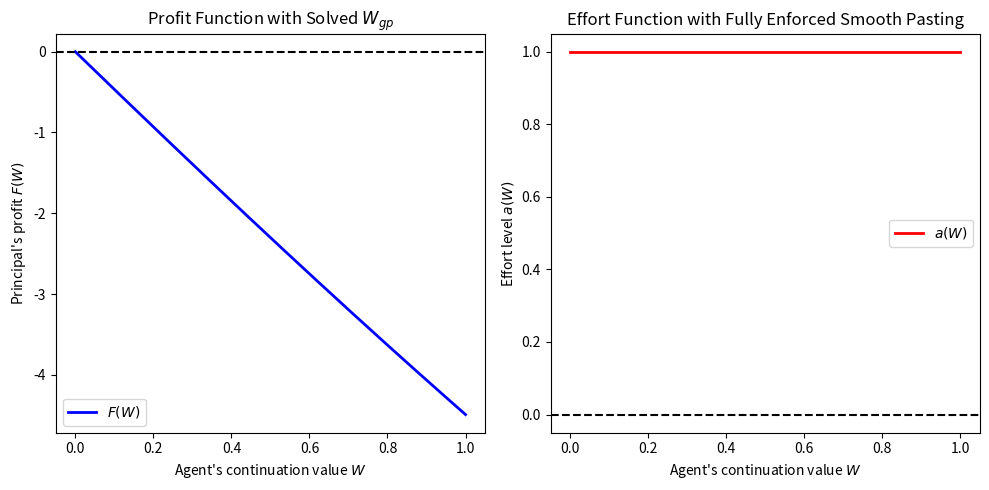

Write the Python code that produced this figure.
# %%
import numpy as np
import matplotlib.pyplot as plt
from scipy.integrate import solve_bvp
from scipy.optimize import root

# --- MODEL PARAMETERS ---
r = 0.1      # Discount rate
sigma = 1.0  # Volatility of output process

# --- AGENT'S UTILITY AND COST FUNCTIONS ---
def u(c):
    """ Utility function: u(c) = sqrt(c) """
    return np.sqrt(c)

def h(a):
    """ Cost of effort function: h(a) = 0.5 * a^2 + 0.4 * a """
    return 0.5 * a**2 + 0.4 * a

def h_prime(a):
    """ Derivative of h(a): h'(a) = a + 0.4 """
    return a + 0.4

# --- TERMINATION VALUE FUNCTIONS ---
def F0(W):
    """ Retirement consumption function: F0(W) = -W^2 """
    return -W**2

def F0_prime(W):
    """ First derivative of F0(W) """
    return -2 * W

# --- HJB EQUATION ---
def F_ode(W, F):
    """ System of ODEs: F''(W) and F'(W) """
    F_prime = F[1]
    a_opt = np.clip((1 - F_prime) / 2, 0, 1)  # Optimal effort

    # Incentive sensitivity y(a)
    y_a = h_prime(a_opt)

    # Consumption c(W)
    with np.errstate(divide='ignore', invalid='ignore'):
        c_opt = np.where(F_prime < 0, (1 / (-F_prime))**2, 0)

    # Drift of W process
    drift_W = r * (W - u(c_opt) + h(a_opt))

    # Second-order differential equation for F(W)
    F_double_prime = (-r * (a_opt - c_opt) - F_prime * drift_W) / (0.5 * sigma**2 * y_a**2)

    return np.vstack((F_prime, F_double_prime))

# --- BOUNDARY CONDITIONS ---
def bc(ya, yb, W_gp):
    """ Boundary conditions at W = 0 and dynamically solved W_gp """
    return np.array([
        ya[0],                # F(0) = 0
        float(yb[0]) - float(F0(W_gp))  # Ensure both values are scalars
    ])

# %%

# --- SOLVE FOR W_gp DYNAMICALLY ---
def residual(W_gp_guess):
    """ Solve for W_gp such that F'(W_gp) = -2W_gp """
    sol_temp = solve_bvp(F_ode, lambda ya, yb: bc(ya, yb, W_gp_guess), W_mesh, F_init)
    return sol_temp.y[1, -1] - F0_prime(W_gp_guess)  # Ensure F'(W_gp) = -2W_gp

# Define mesh and initial conditions
W_mesh = np.linspace(0, 1.0, 500)  # High resolution
F_init = np.zeros((2, W_mesh.shape[0]))  # Initial guess

# Solve for W_gp dynamically
W_gp_solution = root(residual, 1.0)  # Initial guess: W_gp = 1.0
W_gp_final = float(W_gp_solution.x[0])  # Extract the correct W_gp

# Solve BVP with the dynamically found W_gp
sol_corrected = solve_bvp(F_ode, lambda ya, yb: bc(ya, yb, W_gp_final), W_mesh, F_init)

# --- EXTRACT RESULTS ---
W_vals, F_vals = sol_corrected.x, sol_corrected.y[0]
F_prime_vals = sol_corrected.y[1]
a_vals = np.clip((1 - F_prime_vals) / 2, 0, 1)  # Optimal effort

# --- PLOT RESULTS ---

plt.figure(figsize=(10, 5))

# Plot Principal's Value Function F(W)
plt.subplot(1, 2, 1)
plt.plot(W_vals, F_vals, label=r"$F(W)$", color='blue', linewidth=2)
plt.xlabel(r"Agent's continuation value $W$")
plt.ylabel("Principal's profit $F(W)$")
plt.title(r"Profit Function with Solved $W_{gp}$")
plt.axhline(0, color='black', linestyle="--")
plt.legend()

# Plot Effort Function a(W)
plt.subplot(1, 2, 2)
plt.plot(W_vals, a_vals, label=r"$a(W)$", color='red', linewidth=2)
plt.xlabel(r"Agent's continuation value $W$")
plt.ylabel("Effort level $a(W)$")
plt.title("Effort Function with Fully Enforced Smooth Pasting")
plt.axhline(0, color='black', linestyle="--")
plt.legend()

plt.tight_layout()
plt.show()
# %%
